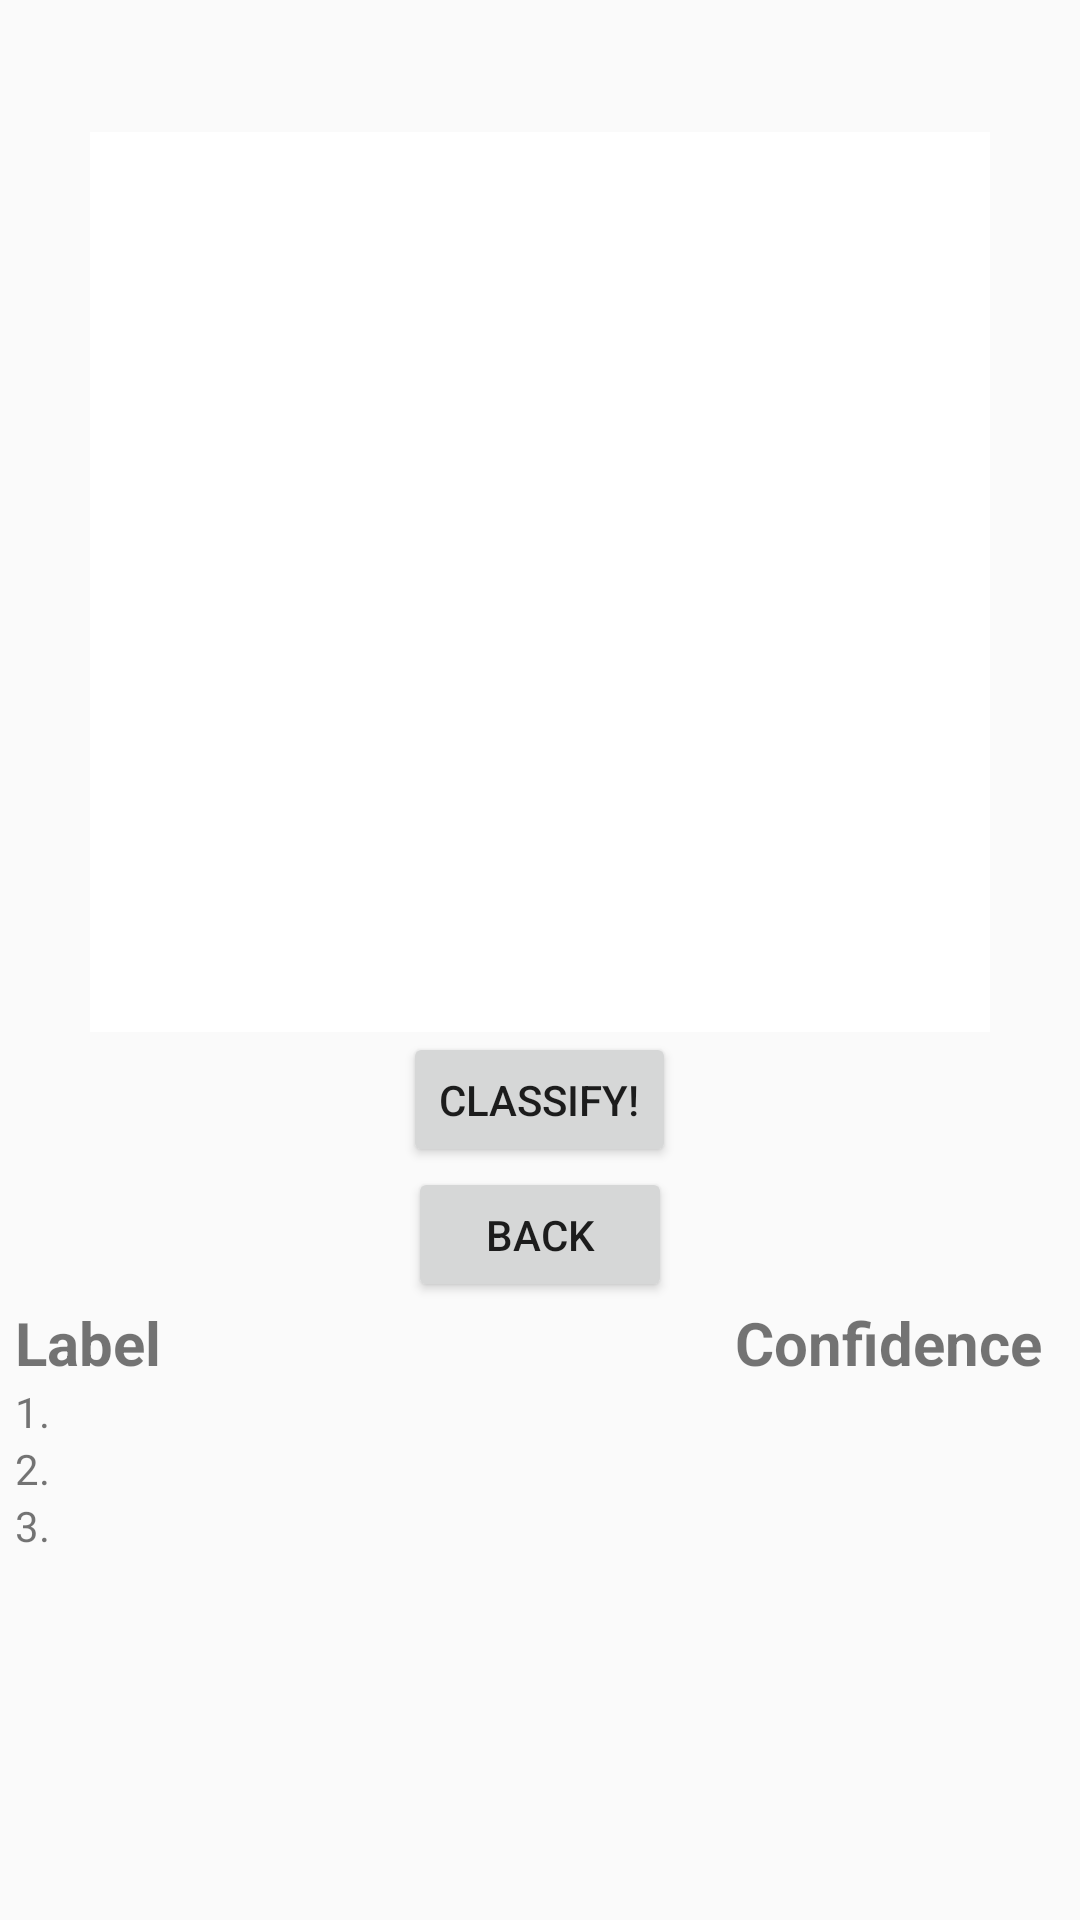

Here is an Android app screen rendered from its layout file. Give the layout XML and the strings, colors and styles it references.
<!-- AndroidManifest.xml: application theme AppTheme -->
<!-- res/layout/activity_classify.xml -->
<?xml version="1.0" encoding="utf-8"?>
<RelativeLayout xmlns:android="http://schemas.android.com/apk/res/android"
    xmlns:app="http://schemas.android.com/apk/res-auto"
    xmlns:tools="http://schemas.android.com/tools"
    android:layout_width="match_parent"
    android:layout_height="match_parent"
   >

    <ImageView
        android:id="@+id/selected_image"
        android:layout_width="300dp"
        android:layout_height="300dp"
        android:layout_alignParentTop="true"
        android:layout_centerHorizontal="true"
        android:layout_marginTop="44dp"
        android:layout_below="@id/selected_image"
        app:srcCompat="@android:color/background_light" />

    <Button
        android:id="@+id/classify_image"
        android:layout_width="wrap_content"
        android:layout_height="45dp"
        android:layout_below="@id/selected_image"
        android:layout_centerHorizontal="true"
        android:text="Classify!" />

    <Button
        android:id="@+id/back_button"
        android:layout_width="wrap_content"
        android:layout_height="45dp"
        android:layout_below="@id/classify_image"
        android:layout_centerHorizontal="true"
        android:text="Back" />

    <LinearLayout
        android:id="@+id/labels"
        android:layout_width="match_parent"
        android:layout_height="89dp"
        android:layout_alignParentBottom="true"
        android:layout_below="@+id/back_button"
        android:layout_gravity="center"
        android:layout_marginBottom="44dp"
        android:orientation="vertical">

        <LinearLayout
            android:layout_width="370dp"
            android:layout_height="wrap_content"
            android:layout_gravity="center"
            android:gravity="center"
            android:orientation="horizontal">

            <TextView
                android:id="@+id/lableText"
                android:layout_width="240dp"
                android:layout_height="wrap_content"
                android:text="Label"
                android:textSize="20sp"
                android:textStyle="bold" />

            <TextView
                android:id="@+id/ConfidenceText"
                android:layout_width="110dp"
                android:layout_height="wrap_content"
                android:text="Confidence"
                android:textSize="20sp"
                android:textStyle="bold" />

        </LinearLayout>

        <LinearLayout
            android:layout_width="370dp"
            android:layout_height="wrap_content"
            android:layout_gravity="center"
            android:gravity="center"
            android:orientation="horizontal">

            <TextView
                android:id="@+id/label1"
                android:layout_width="240dp"
                android:layout_height="wrap_content"
                android:text="1."
                android:textSize="14sp" />

            <TextView
                android:id="@+id/Confidence1"
                android:layout_width="110dp"
                android:layout_height="match_parent"
                android:text=""
                android:textSize="14sp" />

        </LinearLayout>

        <LinearLayout
            android:layout_width="370dp"
            android:layout_height="wrap_content"
            android:layout_gravity="center"
            android:gravity="center"
            android:orientation="horizontal">

            <TextView
                android:id="@+id/label2"
                android:layout_width="240dp"
                android:layout_height="wrap_content"
                android:text="2."
                android:textSize="14sp" />

            <TextView
                android:id="@+id/Confidence2"
                android:layout_width="110dp"
                android:layout_height="match_parent"
                android:text=""
                android:textSize="14sp" />

        </LinearLayout>

        <LinearLayout
            android:layout_width="370dp"
            android:layout_height="wrap_content"
            android:layout_gravity="center"
            android:gravity="center"
            android:orientation="horizontal">

            <TextView
                android:id="@+id/label3"
                android:layout_width="240dp"
                android:layout_height="wrap_content"
                android:text="3."
                android:textSize="14sp" />

            <TextView
                android:id="@+id/Confidence3"
                android:layout_width="110dp"
                android:layout_height="match_parent"
                android:text=""
                android:textSize="14sp" />

        </LinearLayout>
    </LinearLayout>



</RelativeLayout>
<!-- resources referenced by this layout -->
<resources>
  <style name="AppTheme" parent="Theme.AppCompat.Light.NoActionBar">
          
          <item name="colorPrimary">@color/colorPrimary</item>
          <item name="colorPrimaryDark">@color/colorPrimaryDark</item>
          <item name="colorAccent">@color/colorAccent</item>
          <item name="windowNoTitle">true</item>
          <item name="windowActionBar">false</item>
      </style>
  <color name="colorPrimary">#4285F4</color>
  <color name="colorPrimaryDark">#253A4B</color>
  <color name="colorAccent">#4285F4</color>
</resources>
